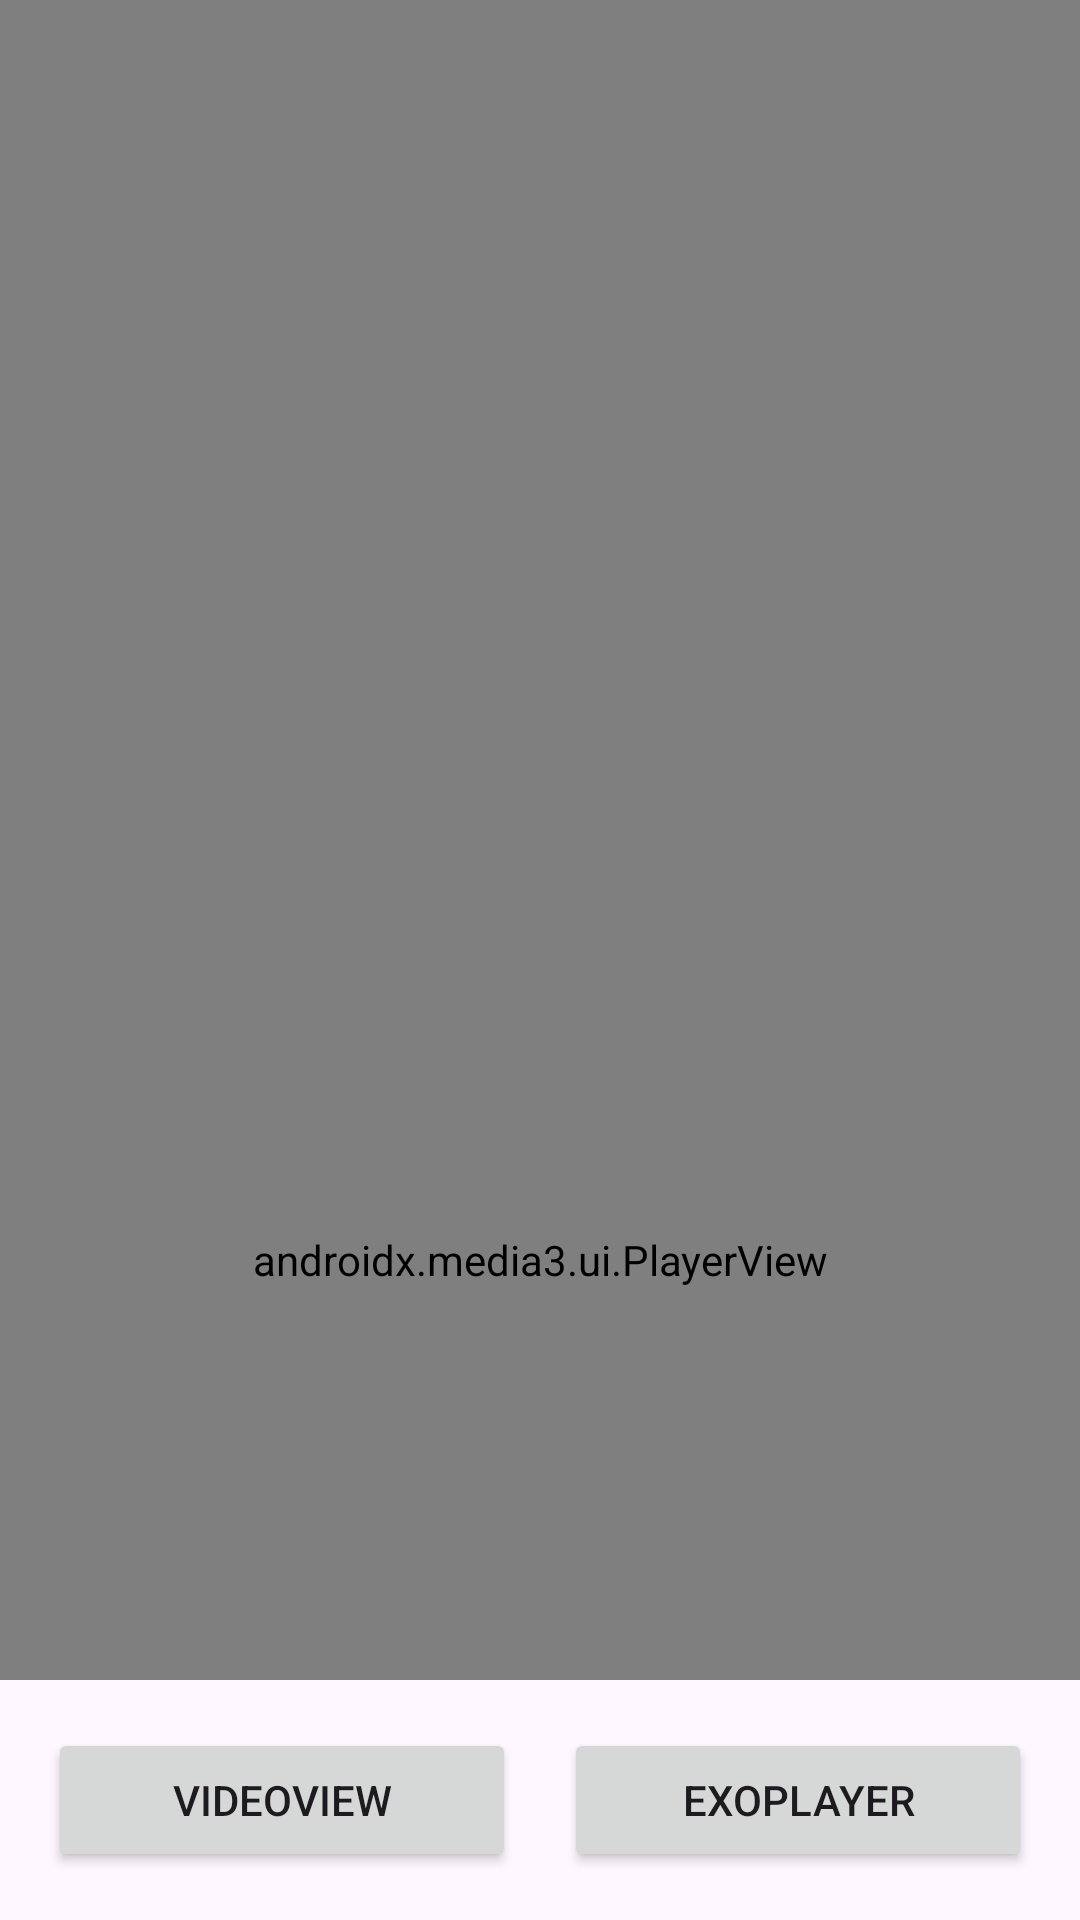

Here is an Android app screen rendered from its layout file. Give the layout XML and the strings, colors and styles it references.
<!-- AndroidManifest.xml: application theme Theme.Todoapp -->
<!-- res/layout/activity_video_view.xml -->
<?xml version="1.0" encoding="utf-8"?>
<LinearLayout xmlns:android="http://schemas.android.com/apk/res/android"
    android:id="@+id/main"
    android:layout_width="match_parent"
    android:layout_height="match_parent"
    android:orientation="vertical">

    
    <VideoView
        android:id="@+id/videoView"
        android:layout_width="match_parent"
        android:layout_height="0dp"
        android:layout_weight="1" />

    
    <androidx.media3.ui.PlayerView
        android:id="@+id/exoPlayerView"
        android:layout_width="match_parent"
        android:layout_height="0dp"
        android:layout_weight="1" />

    
    <LinearLayout
        android:layout_width="match_parent"
        android:layout_height="wrap_content"
        android:orientation="horizontal"
        android:padding="16dp">

        <Button
            android:id="@+id/btnVideoView"
            android:layout_width="0dp"
            android:layout_height="wrap_content"
            android:layout_marginEnd="8dp"
            android:layout_weight="1"
            android:text="VideoView" />

        <Button
            android:id="@+id/btnExoPlayer"
            android:layout_width="0dp"
            android:layout_height="wrap_content"
            android:layout_marginStart="8dp"
            android:layout_weight="1"
            android:text="ExoPlayer" />

    </LinearLayout>

</LinearLayout>
<!-- resources referenced by this layout -->
<resources>
  <style name="Theme.Todoapp" parent="Base.Theme.Todoapp" />
  <style name="Base.Theme.Todoapp" parent="Theme.Material3.DayNight.NoActionBar">
          
          
      </style>
</resources>
